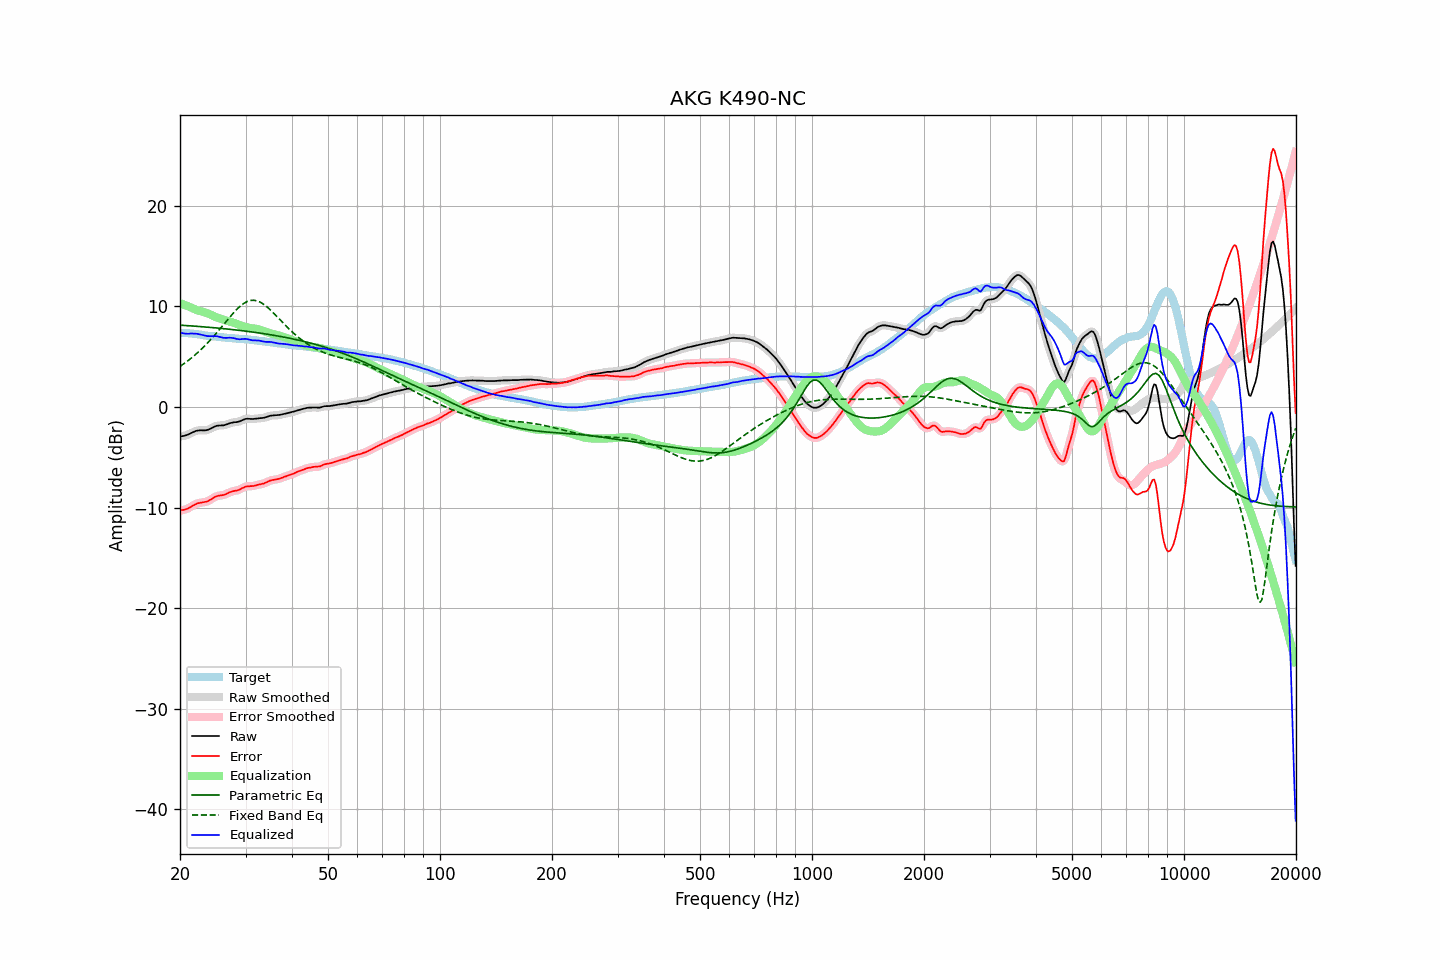

The table this chart was drawn from, first rows:
frequency, raw, error, smoothed, error_smoothed, equalization, parametric_eq, fixed_band_eq, equalized_raw, equalized_smoothed, target
20.00, -2.92, -10.27, -2.92, -10.26, 10.33, 8.14, 4.04, 7.41, 7.41, 7.35
20.20, -2.90, -10.25, -2.90, -10.25, 10.27, 8.13, 4.15, 7.37, 7.37, 7.35
20.40, -2.88, -10.23, -2.88, -10.23, 10.21, 8.12, 4.26, 7.33, 7.33, 7.35
20.61, -2.84, -10.19, -2.84, -10.19, 10.15, 8.11, 4.37, 7.31, 7.31, 7.35
20.81, -2.79, -10.14, -2.79, -10.14, 10.09, 8.10, 4.49, 7.30, 7.29, 7.35
21.02, -2.74, -10.09, -2.73, -10.08, 10.02, 8.09, 4.61, 7.28, 7.29, 7.35
21.23, -2.66, -9.99, -2.66, -9.99, 9.96, 8.08, 4.74, 7.30, 7.30, 7.33
21.44, -2.58, -9.90, -2.58, -9.90, 9.90, 8.07, 4.87, 7.32, 7.31, 7.32
21.66, -2.50, -9.80, -2.50, -9.80, 9.81, 8.06, 5.00, 7.31, 7.31, 7.30
21.87, -2.44, -9.72, -2.43, -9.71, 9.74, 8.05, 5.13, 7.30, 7.30, 7.28
22.09, -2.37, -9.64, -2.38, -9.64, 9.67, 8.03, 5.27, 7.30, 7.29, 7.27
22.31, -2.33, -9.57, -2.34, -9.58, 9.61, 8.02, 5.42, 7.28, 7.27, 7.24
22.54, -2.32, -9.54, -2.32, -9.54, 9.56, 8.01, 5.56, 7.24, 7.24, 7.22
22.76, -2.31, -9.51, -2.32, -9.51, 9.52, 8.00, 5.71, 7.21, 7.20, 7.20
22.99, -2.32, -9.49, -2.32, -9.49, 9.48, 7.99, 5.87, 7.16, 7.16, 7.17
23.22, -2.32, -9.46, -2.32, -9.46, 9.44, 7.97, 6.03, 7.12, 7.12, 7.14
23.45, -2.31, -9.42, -2.31, -9.42, 9.39, 7.96, 6.19, 7.08, 7.09, 7.11
23.69, -2.28, -9.38, -2.27, -9.37, 9.34, 7.95, 6.35, 7.06, 7.06, 7.10
23.92, -2.22, -9.30, -2.22, -9.30, 9.27, 7.93, 6.52, 7.05, 7.05, 7.08
24.16, -2.14, -9.21, -2.14, -9.21, 9.19, 7.92, 6.69, 7.05, 7.05, 7.07
24.40, -2.06, -9.11, -2.06, -9.11, 9.11, 7.90, 6.87, 7.05, 7.05, 7.05
24.65, -1.98, -9.01, -1.98, -9.01, 9.03, 7.89, 7.05, 7.05, 7.05, 7.03
24.89, -1.91, -8.92, -1.91, -8.92, 8.96, 7.88, 7.23, 7.05, 7.05, 7.01
25.14, -1.86, -8.86, -1.87, -8.86, 8.90, 7.86, 7.42, 7.04, 7.03, 7.00
25.39, -1.84, -8.82, -1.84, -8.82, 8.85, 7.85, 7.61, 7.00, 7.00, 6.98
25.65, -1.83, -8.80, -1.83, -8.80, 8.80, 7.83, 7.80, 6.97, 6.96, 6.97
25.91, -1.83, -8.77, -1.83, -8.77, 8.75, 7.81, 7.99, 6.92, 6.92, 6.94
26.16, -1.82, -8.75, -1.81, -8.74, 8.71, 7.80, 8.18, 6.89, 6.89, 6.93
26.43, -1.78, -8.70, -1.78, -8.69, 8.66, 7.78, 8.37, 6.88, 6.88, 6.92
26.69, -1.73, -8.62, -1.73, -8.62, 8.61, 7.77, 8.57, 6.88, 6.88, 6.89
26.96, -1.67, -8.55, -1.67, -8.55, 8.56, 7.75, 8.76, 6.88, 6.89, 6.88
27.23, -1.60, -8.47, -1.61, -8.48, 8.50, 7.73, 8.95, 6.90, 6.89, 6.87
27.50, -1.56, -8.42, -1.56, -8.42, 8.45, 7.72, 9.13, 6.89, 6.89, 6.86
27.77, -1.53, -8.37, -1.53, -8.37, 8.39, 7.70, 9.31, 6.86, 6.87, 6.84
28.05, -1.50, -8.33, -1.51, -8.34, 8.34, 7.68, 9.49, 6.84, 6.83, 6.83
28.33, -1.50, -8.31, -1.49, -8.31, 8.28, 7.66, 9.66, 6.78, 6.79, 6.81
28.62, -1.47, -8.27, -1.47, -8.26, 8.23, 7.64, 9.82, 6.75, 6.76, 6.80
28.90, -1.43, -8.21, -1.42, -8.20, 8.17, 7.62, 9.97, 6.74, 6.74, 6.78
29.19, -1.36, -8.12, -1.36, -8.12, 8.11, 7.61, 10.11, 6.75, 6.75, 6.76
29.48, -1.28, -8.04, -1.29, -8.04, 8.05, 7.59, 10.23, 6.77, 6.77, 6.76
29.78, -1.22, -7.97, -1.22, -7.97, 8.00, 7.57, 10.34, 6.78, 6.78, 6.75
30.08, -1.17, -7.91, -1.18, -7.92, 7.95, 7.55, 10.43, 6.78, 6.77, 6.74
30.38, -1.16, -7.88, -1.16, -7.88, 7.91, 7.53, 10.51, 6.75, 6.75, 6.72
30.68, -1.17, -7.88, -1.17, -7.87, 7.88, 7.50, 10.56, 6.71, 6.71, 6.71
30.99, -1.18, -7.86, -1.18, -7.87, 7.85, 7.48, 10.60, 6.67, 6.67, 6.68
31.30, -1.19, -7.86, -1.19, -7.86, 7.83, 7.46, 10.61, 6.64, 6.64, 6.67
31.61, -1.18, -7.84, -1.18, -7.83, 7.81, 7.44, 10.62, 6.63, 6.63, 6.66
31.93, -1.16, -7.80, -1.16, -7.80, 7.79, 7.42, 10.59, 6.63, 6.63, 6.64
32.24, -1.14, -7.75, -1.14, -7.75, 7.76, 7.40, 10.56, 6.62, 6.62, 6.61
32.57, -1.11, -7.70, -1.12, -7.71, 7.73, 7.37, 10.49, 6.62, 6.61, 6.59
32.89, -1.10, -7.68, -1.10, -7.67, 7.68, 7.35, 10.42, 6.58, 6.58, 6.58
33.22, -1.09, -7.64, -1.09, -7.64, 7.63, 7.33, 10.33, 6.54, 6.54, 6.55
33.55, -1.07, -7.61, -1.07, -7.60, 7.57, 7.30, 10.23, 6.50, 6.51, 6.54
33.89, -1.03, -7.54, -1.03, -7.54, 7.52, 7.28, 10.10, 6.49, 6.49, 6.51
34.23, -0.98, -7.47, -0.98, -7.47, 7.46, 7.25, 9.98, 6.48, 6.48, 6.49
34.57, -0.92, -7.39, -0.92, -7.39, 7.41, 7.23, 9.84, 6.48, 6.48, 6.47
34.92, -0.87, -7.32, -0.88, -7.32, 7.35, 7.20, 9.69, 6.48, 6.48, 6.45
35.27, -0.84, -7.27, -0.85, -7.27, 7.30, 7.17, 9.54, 6.46, 6.46, 6.43
35.62, -0.83, -7.24, -0.83, -7.24, 7.26, 7.15, 9.38, 6.43, 6.42, 6.41
35.97, -0.83, -7.22, -0.83, -7.22, 7.21, 7.12, 9.21, 6.38, 6.39, 6.39
... 635 more rows
